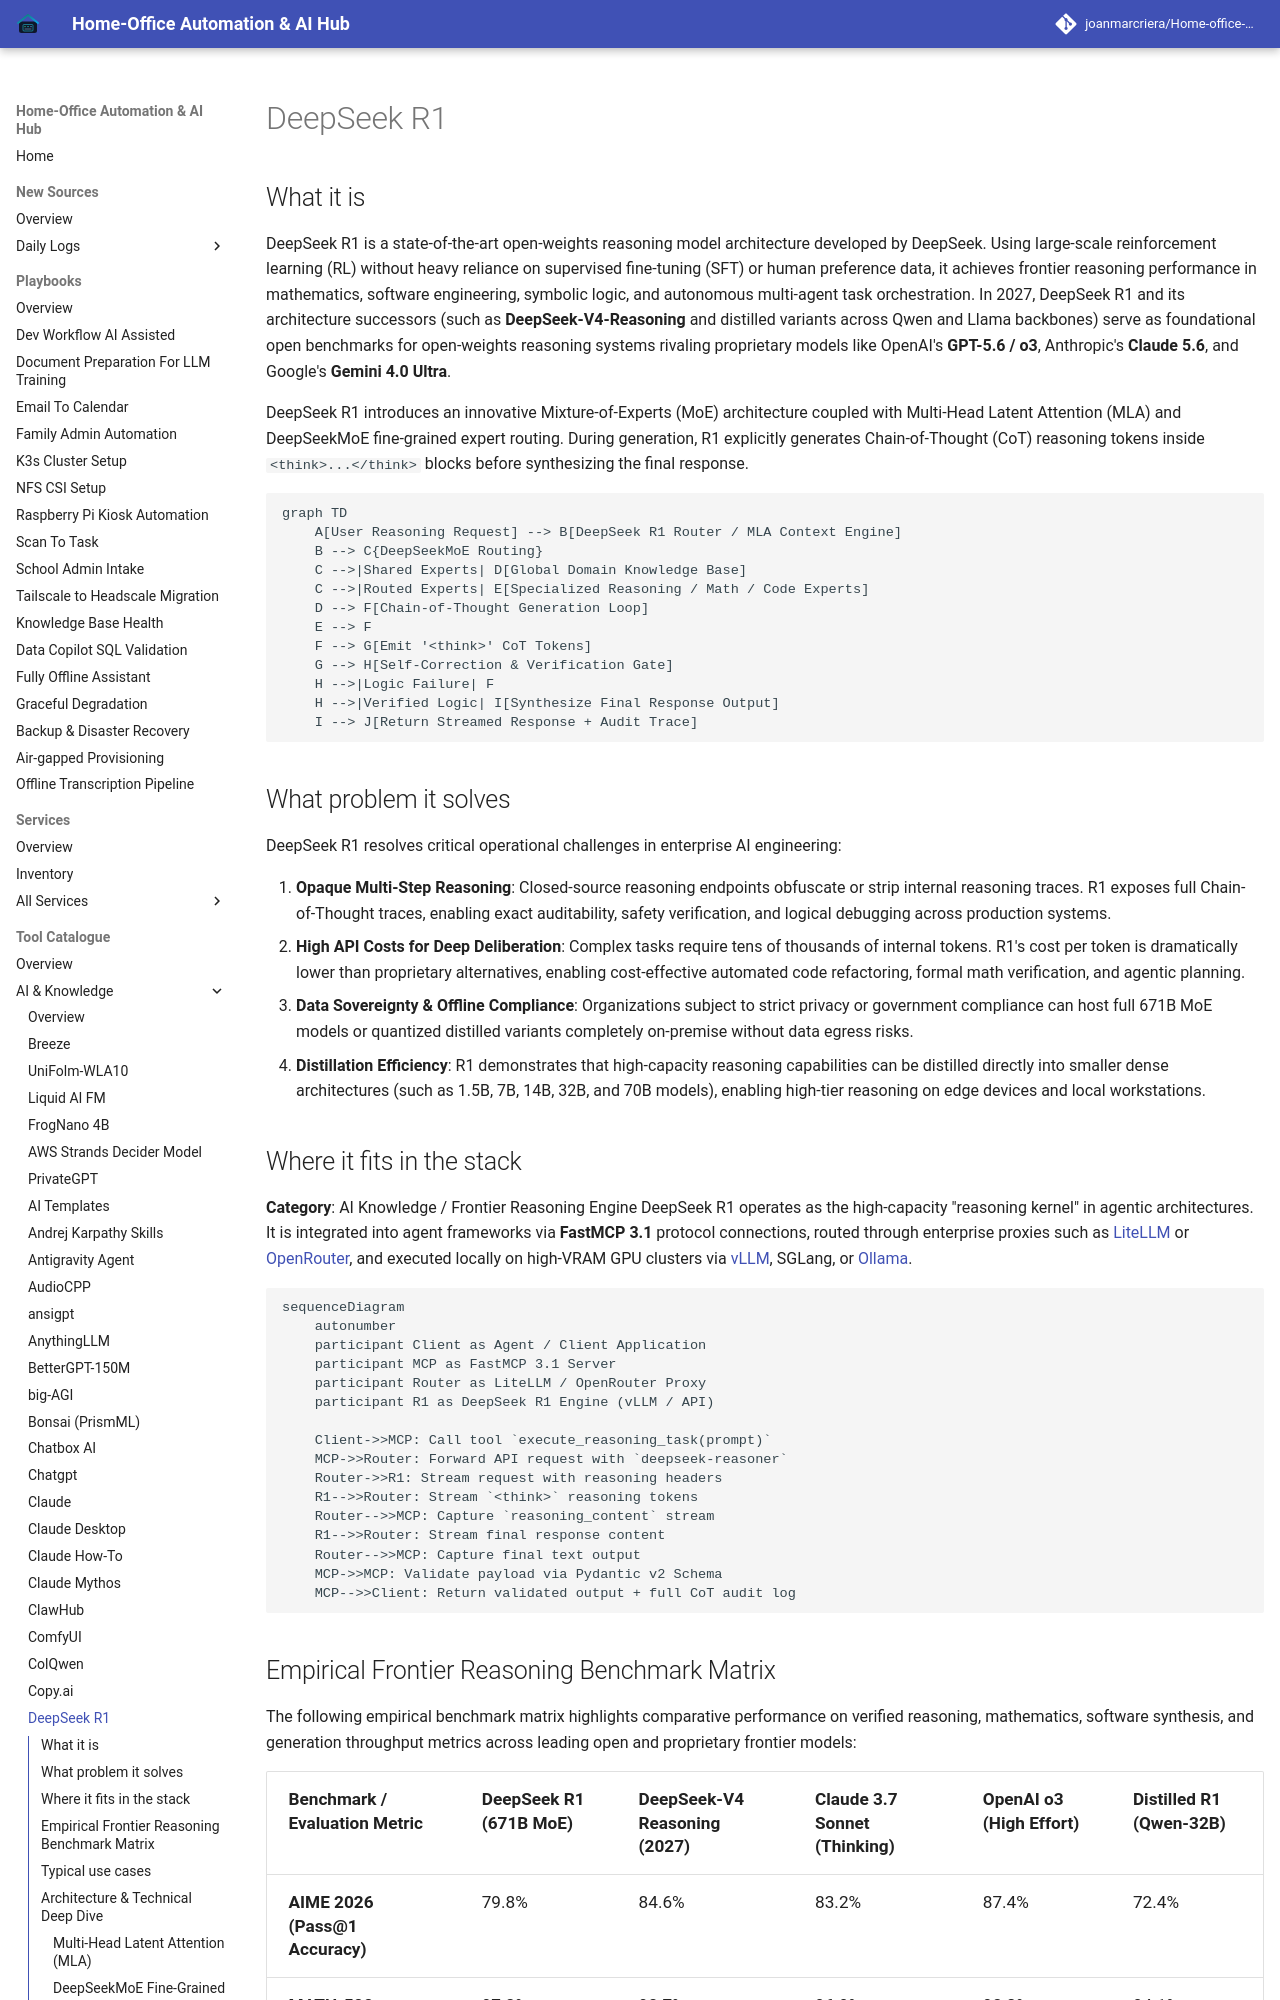

repository: joanmarcriera/Home-office-automations · page: tools/ai_knowledge/deepseek-r1/index.html · generator: mkdocs

# DeepSeek R1

## What it is
DeepSeek R1 is a state-of-the-art open-weights reasoning model architecture developed by DeepSeek. Using large-scale reinforcement learning (RL) without heavy reliance on supervised fine-tuning (SFT) or human preference data, it achieves frontier reasoning performance in mathematics, software engineering, symbolic logic, and autonomous multi-agent task orchestration. In 2027, DeepSeek R1 and its architecture successors (such as **DeepSeek-V4-Reasoning** and distilled variants across Qwen and Llama backbones) serve as foundational open benchmarks for open-weights reasoning systems rivaling proprietary models like OpenAI's **GPT-5.6 / o3**, Anthropic's **Claude 5.6**, and Google's **Gemini 4.0 Ultra**.

DeepSeek R1 introduces an innovative Mixture-of-Experts (MoE) architecture coupled with Multi-Head Latent Attention (MLA) and DeepSeekMoE fine-grained expert routing. During generation, R1 explicitly generates Chain-of-Thought (CoT) reasoning tokens inside `<think>...</think>` blocks before synthesizing the final response.

```mermaid
graph TD
    A[User Reasoning Request] --> B[DeepSeek R1 Router / MLA Context Engine]
    B --> C{DeepSeekMoE Routing}
    C -->|Shared Experts| D[Global Domain Knowledge Base]
    C -->|Routed Experts| E[Specialized Reasoning / Math / Code Experts]
    D --> F[Chain-of-Thought Generation Loop]
    E --> F
    F --> G[Emit '<think>' CoT Tokens]
    G --> H[Self-Correction & Verification Gate]
    H -->|Logic Failure| F
    H -->|Verified Logic| I[Synthesize Final Response Output]
    I --> J[Return Streamed Response + Audit Trace]
```

## What problem it solves
DeepSeek R1 resolves critical operational challenges in enterprise AI engineering:

1. **Opaque Multi-Step Reasoning**: Closed-source reasoning endpoints obfuscate or strip internal reasoning traces. R1 exposes full Chain-of-Thought traces, enabling exact auditability, safety verification, and logical debugging across production systems.
2. **High API Costs for Deep Deliberation**: Complex tasks require tens of thousands of internal tokens. R1's cost per token is dramatically lower than proprietary alternatives, enabling cost-effective automated code refactoring, formal math verification, and agentic planning.
3. **Data Sovereignty & Offline Compliance**: Organizations subject to strict privacy or government compliance can host full 671B MoE models or quantized distilled variants completely on-premise without data egress risks.
4. **Distillation Efficiency**: R1 demonstrates that high-capacity reasoning capabilities can be distilled directly into smaller dense architectures (such as 1.5B, 7B, 14B, 32B, and 70B models), enabling high-tier reasoning on edge devices and local workstations.
